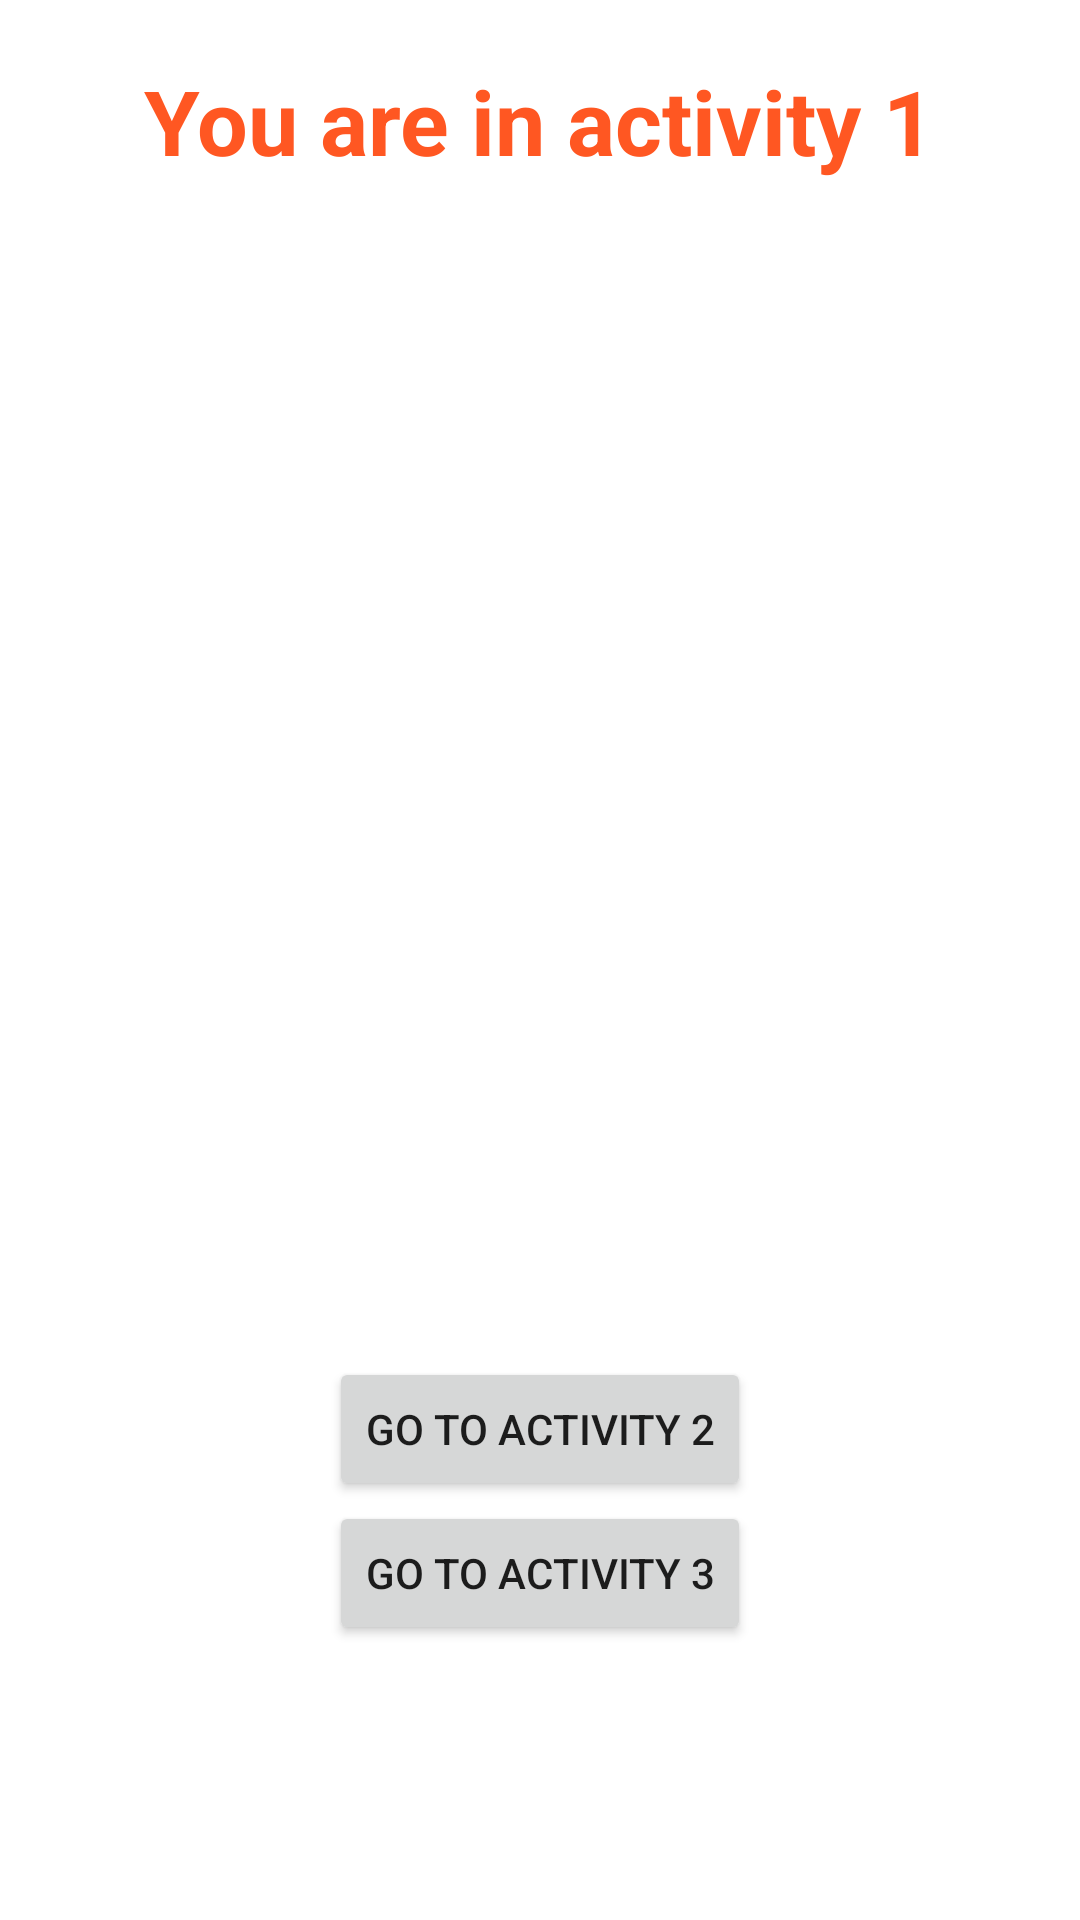

This screen was rendered from an Android layout file. Write that file and the resources it references.
<!-- AndroidManifest.xml: application theme Theme.DabbaghmidT1 -->
<!-- res/layout/activity_main.xml -->
<?xml version="1.0" encoding="utf-8"?>
<LinearLayout xmlns:android="http://schemas.android.com/apk/res/android"
    xmlns:app="http://schemas.android.com/apk/res-auto"
    xmlns:tools="http://schemas.android.com/tools"
    android:layout_width="match_parent"
    android:layout_height="match_parent"
    android:orientation="vertical"
    tools:context=".MainActivity">

    <TextView
        android:id="@+id/textView"
        android:layout_width="wrap_content"
        android:layout_height="wrap_content"
        android:text="@string/activity1"
        android:textColor="#FF5722"
        android:layout_marginTop="20dp"
        android:textSize="30sp"
        android:textStyle="bold"
        android:layout_gravity="center_horizontal" />

    <ImageView
        android:id="@+id/imageView"
        android:layout_width="292dp"
        android:layout_height="367dp"
        android:layout_gravity="center_horizontal"
        android:layout_marginTop="20dp"
        android:src="@drawable/giraffe" />

    <Button
        android:id="@+id/buttonActivity1toActivity2"
        android:layout_marginTop="5dp"
        android:layout_width="wrap_content"
        android:layout_height="wrap_content"
        android:text="@string/bttn2"
        android:layout_gravity="center_horizontal" />

    <Button
        android:id="@+id/buttonActivity1toActivity3"
        android:layout_width="wrap_content"
        android:layout_height="wrap_content"
        android:text="@string/bttn3"
        android:layout_gravity="center_horizontal" />
</LinearLayout>
<!-- resources referenced by this layout -->
<resources>
  <string name="activity1">You are in activity 1</string>
  <string name="bttn2">Go to activity 2</string>
  <string name="bttn3">Go to activity 3</string>
  <style name="Theme.DabbaghmidT1" parent="Theme.MaterialComponents.DayNight.DarkActionBar">
          
          <item name="colorPrimary">@color/purple_500</item>
          <item name="colorPrimaryVariant">@color/purple_700</item>
          <item name="colorOnPrimary">@color/white</item>
          
          <item name="colorSecondary">@color/teal_200</item>
          <item name="colorSecondaryVariant">@color/teal_700</item>
          <item name="colorOnSecondary">@color/black</item>
          
          <item name="android:statusBarColor" tools:targetApi="l">?attr/colorPrimaryVariant</item>
          
      </style>
  <!-- not gathered from this repository: default colours our renderer supplied (Android Studio template values) -->
  <color name="purple_500">#FF6200EE</color>
  <color name="purple_700">#FF3700B3</color>
  <color name="teal_200">#FF03DAC5</color>
  <color name="teal_700">#FF018786</color>
  <color name="black">#FF000000</color>
  <color name="white">#FFFFFFFF</color>
</resources>
